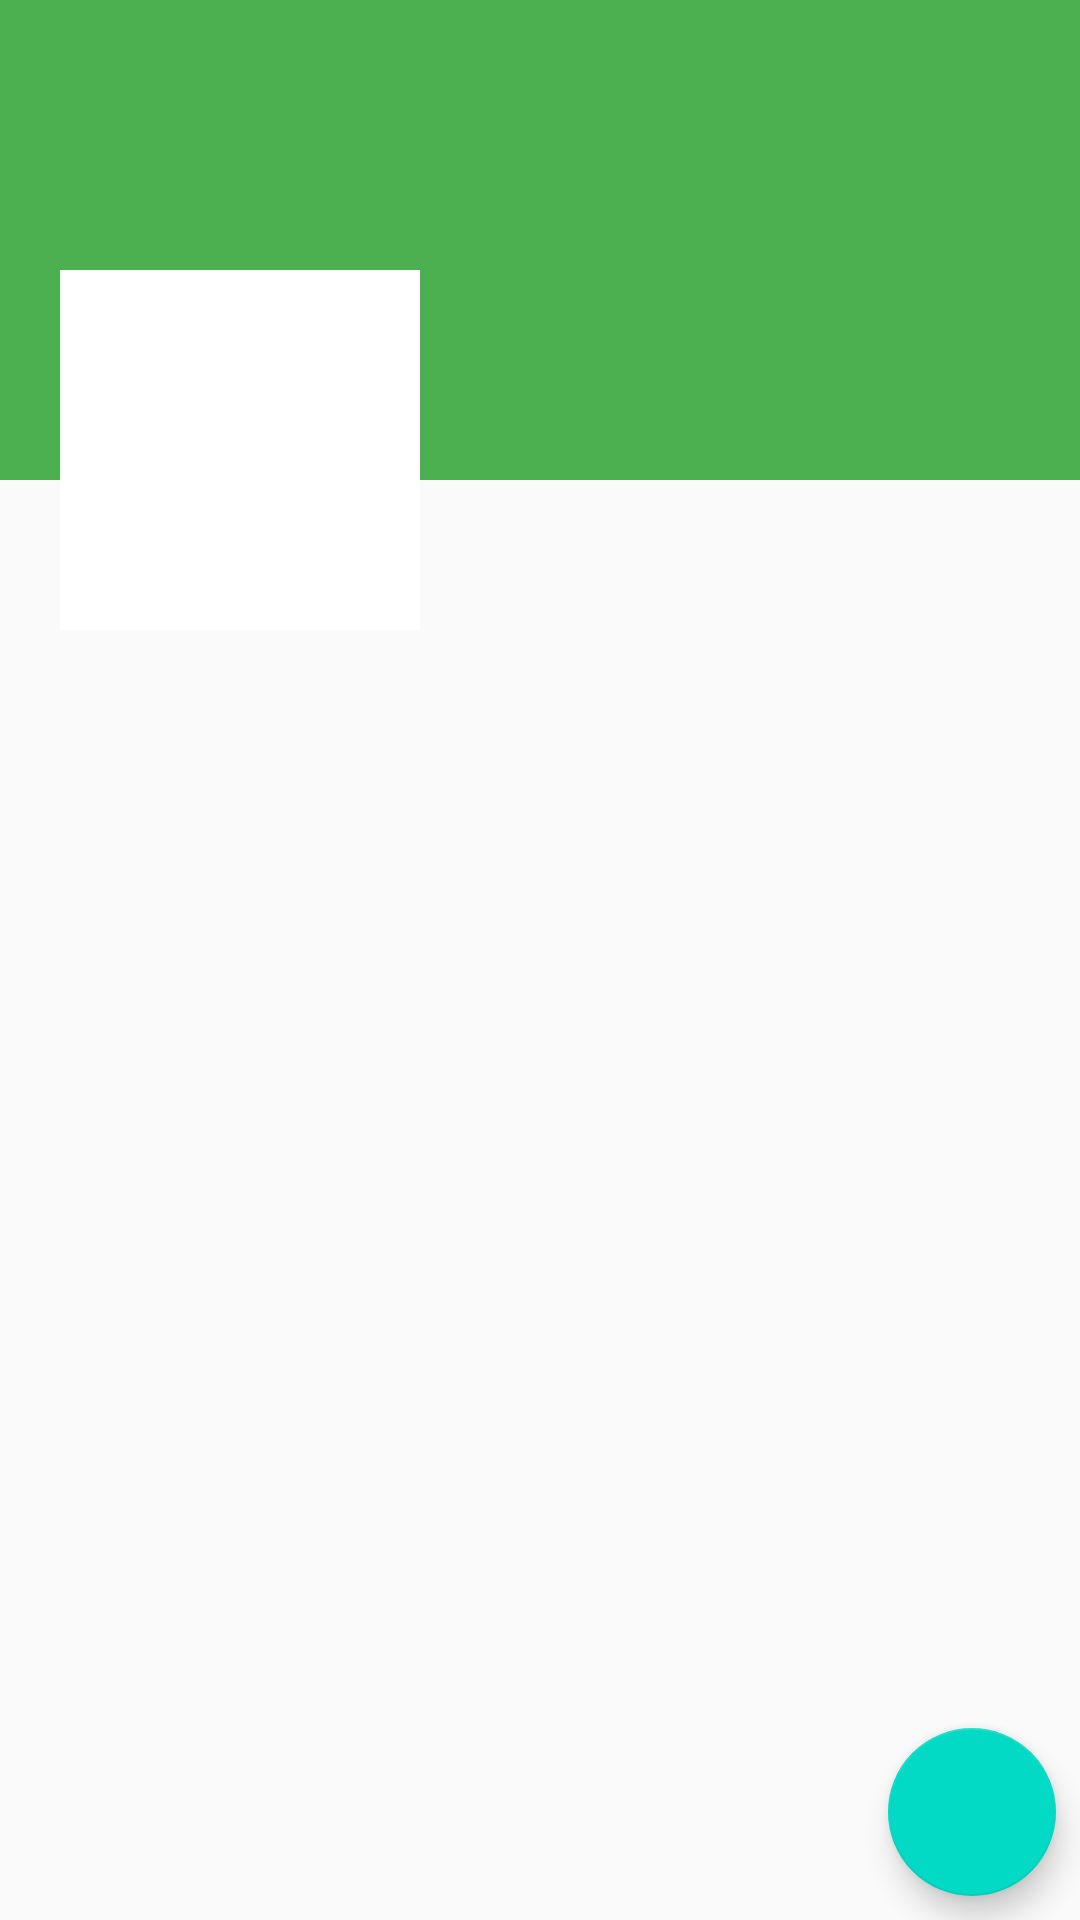

Reconstruct the res/layout file that produces this screen, plus the resources it refers to.
<!-- AndroidManifest.xml: application theme AppTheme -->
<!-- res/layout/fragment_profile.xml -->
<?xml version="1.0" encoding="utf-8"?>
<RelativeLayout xmlns:android="http://schemas.android.com/apk/res/android"
    xmlns:tools="http://schemas.android.com/tools"
    android:layout_width="match_parent"
    android:layout_height="match_parent"
    tools:context=".ProfileFragment">
    
    <ScrollView
        android:layout_width="match_parent"
        android:layout_height="wrap_content">

        <RelativeLayout
            android:layout_width="match_parent"
            android:layout_height="wrap_content">

            
            <ImageView
                android:id="@+id/iv_cover"
                android:layout_width="match_parent"
                android:layout_height="160dp"
                android:scaleType="fitXY"
                android:background="@color/colorPrimaryDark">

            </ImageView>
            <LinearLayout
                android:id="@+id/linearLayout"
                android:layout_width="match_parent"
                android:layout_height="wrap_content"
                android:layout_marginTop="90dp"
                android:orientation="horizontal">
                <ImageView
                    android:id="@+id/iv_avatar"
                    android:layout_marginStart="20dp"
                    android:layout_width="120dp"
                    android:layout_height="120dp"
                    android:padding="5dp"
                    android:background="@color/colorWhite"
                    android:src="@drawable/ic_add_image"/>

                <LinearLayout
                    android:layout_width="match_parent"
                    android:layout_height="wrap_content"
                    android:orientation="vertical">
                    <TextView
                        android:id="@+id/tv_name"
                        android:layout_width="match_parent"
                        android:layout_height="wrap_content"
                        android:layout_marginStart="5dp"
                        android:textColor="@color/colorWhite"

                        android:textSize="20sp"/>

                    <TextView
                        android:id="@+id/tv_email"
                        android:layout_width="match_parent"
                        android:layout_height="wrap_content"
                        android:layout_marginStart="5dp"
                        android:textColor="@color/colorWhite"/>

                    <TextView
                        android:id="@+id/tv_phone"
                        android:layout_width="match_parent"
                        android:layout_height="wrap_content"
                        android:layout_marginStart="5dp"
                        android:textColor="@color/colorWhite"/>

                </LinearLayout>
            </LinearLayout>

            
            <androidx.recyclerview.widget.RecyclerView
                android:id="@+id/rv_post"
                android:layout_below="@+id/linearLayout"
                android:layout_width="match_parent"
                android:layout_height="match_parent">

            </androidx.recyclerview.widget.RecyclerView>
        </RelativeLayout>

    </ScrollView>

    
    <com.google.android.material.floatingactionbutton.FloatingActionButton
        android:id="@+id/fab"
        android:layout_width="wrap_content"
        android:layout_height="wrap_content"
        android:src="@drawable/ic_edit_white"
        android:layout_alignParentBottom="true"
        android:layout_alignParentRight="true"
        android:layout_margin="8dp" />


</RelativeLayout>
<!-- resources referenced by this layout -->
<resources>
  <color name="colorPrimaryDark">#4CAF50</color>
  <color name="colorWhite">#ffffff</color>
  <style name="AppTheme" parent="Theme.AppCompat.Light.DarkActionBar">
          
          <item name="colorPrimary">@color/colorPrimary</item>
          <item name="colorPrimaryDark">@color/colorPrimaryDark</item>
          <item name="colorAccent">@color/colorAccent</item>
      </style>
  <color name="colorPrimary">#B2FF59</color>
  <color name="colorAccent">#03DAC5</color>
</resources>
